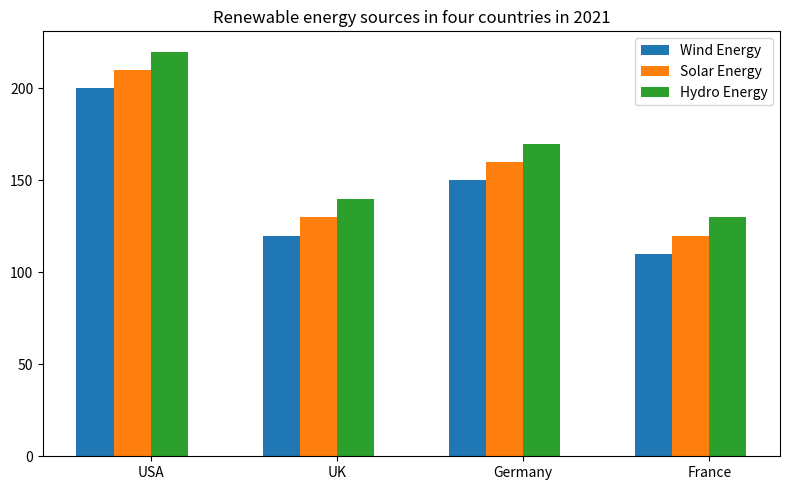

Write Python code to recreate this figure. (Note: this script raises an exception after producing the figure.)

import matplotlib.pyplot as plt
import numpy as np

# Create figure 
fig = plt.figure(figsize=(8,5))
ax = fig.add_subplot()

# Set data
Country = np.arange(4)
Wind_Energy = [200,120,150,110]
Solar_Energy = [210,130,160,120]
Hydro_Energy = [220,140,170,130]

# Plot bar chart
ax.bar(Country, Wind_Energy, width=0.2, label='Wind Energy')
ax.bar(Country+0.2, Solar_Energy, width=0.2, label='Solar Energy')
ax.bar(Country+0.4, Hydro_Energy, width=0.2, label='Hydro Energy')

# Set x axis label
ax.set_xticks(Country+0.3)
ax.set_xticklabels(['USA','UK','Germany','France'])

# Set title
ax.set_title('Renewable energy sources in four countries in 2021')

# Add legend
ax.legend()

# Resize the image
plt.tight_layout()

# Save the image
plt.savefig('bar chart/png/60.png')

# Clear the current image state
plt.cla()
